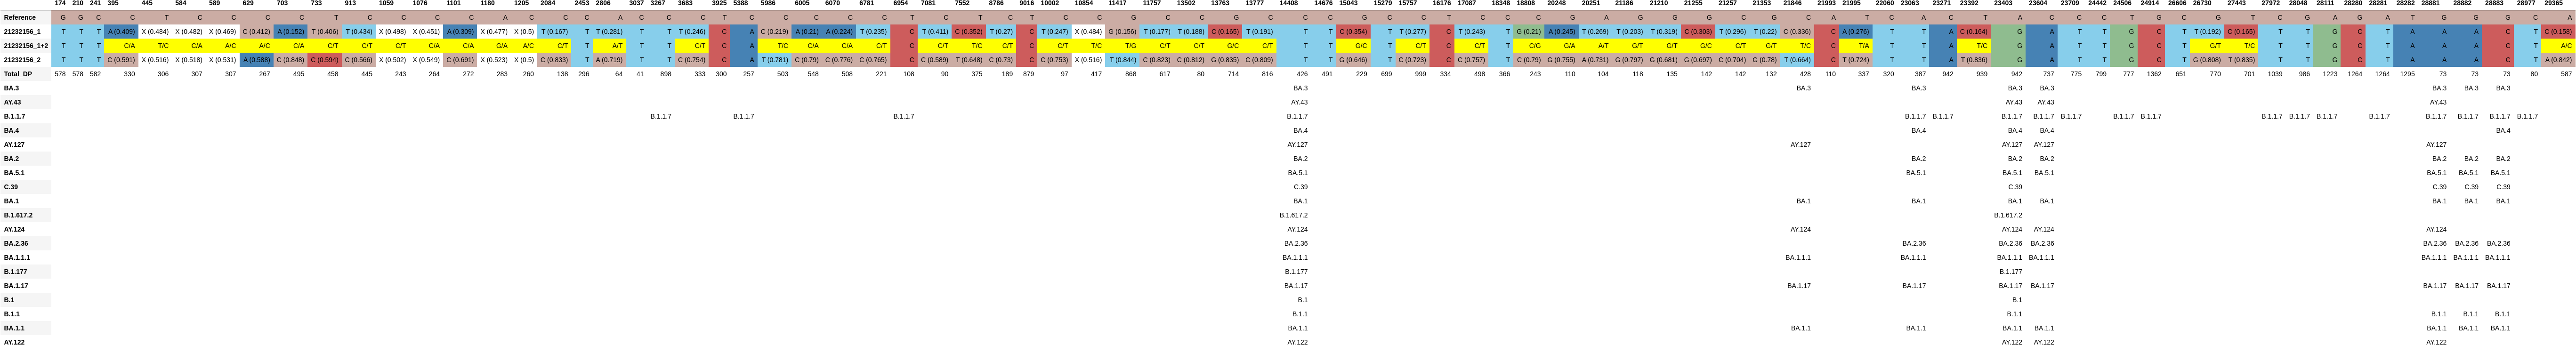

Source data for this figure (header and first rows):
, 174, 210, 241, 395, 445, 584, 589, 629, 703, 733, 913, 1059, 1076, 1101, 1180, 1205, 2084, 2453, 2806, 3037, 3267, 3683, 3925
Reference, G, G, C, C, T, C, C, C, C, T, C, C, C, C, A, C, C, C, A, C, C, C, T
21232156_1, T, T, T, A (0.409), X (0.484), X (0.482), X (0.469), C (0.412), A (0.152), T (0.406), T (0.434), X (0.498), X (0.451), A (0.309), X (0.477), X (0.5), T (0.167), T, T (0.281), T, T, T (0.246), C
21232156_1+2, T, T, T, C/A, T/C, C/A, A/C, A/C, C/A, C/T, C/T, C/T, C/A, C/A, G/A, A/C, C/T, T, A/T, T, T, C/T, C
21232156_2, T, T, T, C (0.591), X (0.516), X (0.518), X (0.531), A (0.588), C (0.848), C (0.594), C (0.566), X (0.502), X (0.549), C (0.691), X (0.523), X (0.5), C (0.833), T, A (0.719), T, T, C (0.754), C
Total_DP, 578, 578, 582, 330, 306, 307, 307, 267, 495, 458, 445, 243, 264, 272, 283, 260, 138, 296, 64, 41, 898, 333, 300
BA.3, , , , , , , , , , , , , , , , , , , , , , , 
AY.43, , , , , , , , , , , , , , , , , , , , , , , 
B.1.1.7, , , , , , , , , , , , , , , , , , , , , B.1.1.7, , 
BA.4, , , , , , , , , , , , , , , , , , , , , , , 
AY.127, , , , , , , , , , , , , , , , , , , , , , , 
BA.2, , , , , , , , , , , , , , , , , , , , , , , 
BA.5.1, , , , , , , , , , , , , , , , , , , , , , , 
C.39, , , , , , , , , , , , , , , , , , , , , , , 
BA.1, , , , , , , , , , , , , , , , , , , , , , , 
B.1.617.2, , , , , , , , , , , , , , , , , , , , , , , 
AY.124, , , , , , , , , , , , , , , , , , , , , , , 
BA.2.36, , , , , , , , , , , , , , , , , , , , , , , 
BA.1.1.1, , , , , , , , , , , , , , , , , , , , , , , 
B.1.177, , , , , , , , , , , , , , , , , , , , , , , 
BA.1.17, , , , , , , , , , , , , , , , , , , , , , , 
B.1, , , , , , , , , , , , , , , , , , , , , , , 
B.1.1, , , , , , , , , , , , , , , , , , , , , , , 
BA.1.1, , , , , , , , , , , , , , , , , , , , , , , 
AY.122, , , , , , , , , , , , , , , , , , , , , , , 
